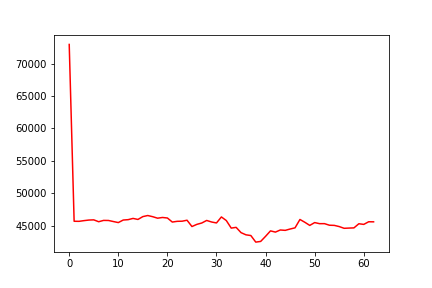

Source data for this figure (header and first rows):
, 0
0, 72942
1, 45679
2, 45667
3, 45775
4, 45864
5, 45895
6, 45607
7, 45811
8, 45800
9, 45635
10, 45476
11, 45868
12, 45925
13, 46117
14, 45958
15, 46397
16, 46563
17, 46384
18, 46152
19, 46262
20, 46181
21, 45556
22, 45669
23, 45688
24, 45838
25, 44866
26, 45199
27, 45409
28, 45803
29, 45566
30, 45418
31, 46344
32, 45788
33, 44624
34, 44738
35, 43924
36, 43587
37, 43477
38, 42463
39, 42570
40, 43357
41, 44196
42, 44008
43, 44333
44, 44276
45, 44483
46, 44665
47, 45953
48, 45520
49, 45039
50, 45475
51, 45307
52, 45311
53, 45069
54, 45043
55, 44860
56, 44593
57, 44628
58, 44658
59, 45295
... 3 more rows
